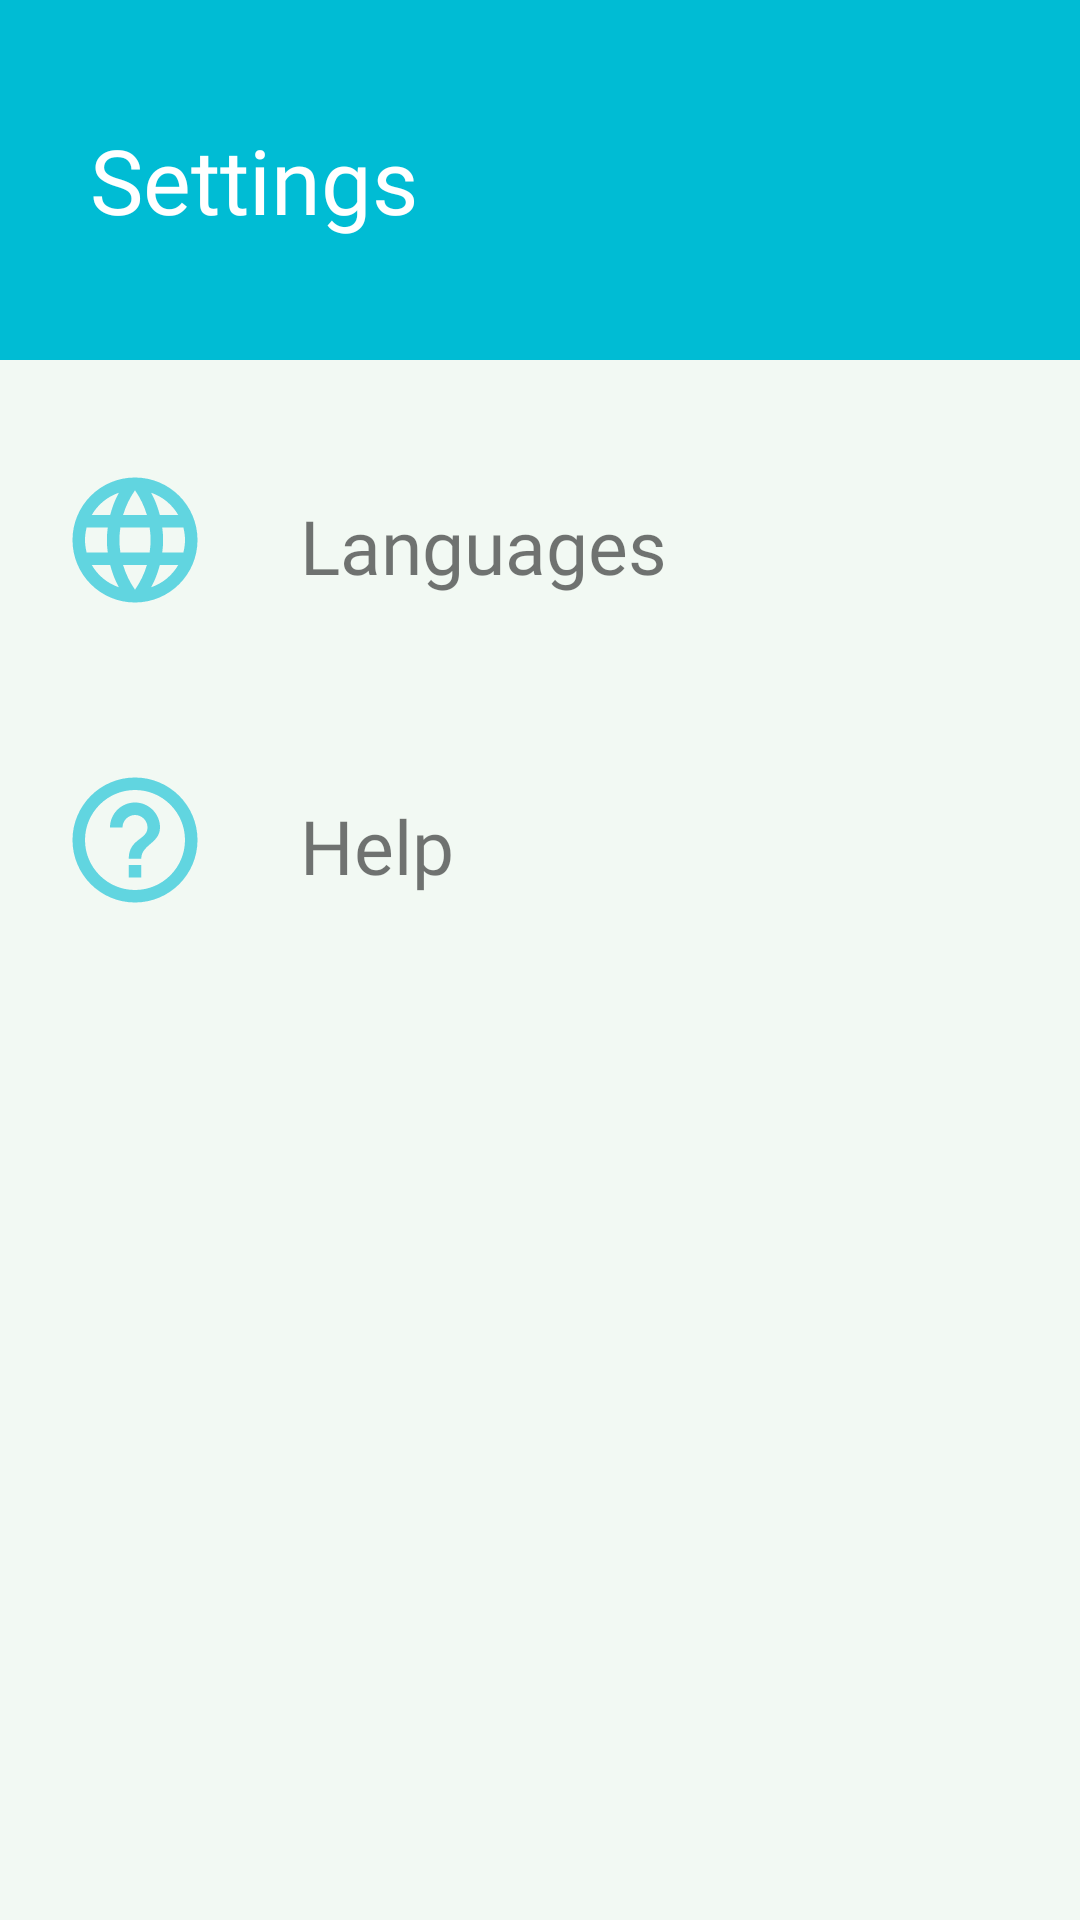

Reconstruct the res/layout file that produces this screen, plus the resources it refers to.
<!-- AndroidManifest.xml: application theme Theme.FastNews -->
<!-- res/layout/fragment_settings.xml -->
<?xml version="1.0" encoding="utf-8"?>
<FrameLayout xmlns:android="http://schemas.android.com/apk/res/android"
    xmlns:tools="http://schemas.android.com/tools"
    android:layout_width="match_parent"
    android:layout_height="match_parent"
    tools:context=".settings"
    android:background="@color/mintCream">
    <RelativeLayout
        android:layout_width="match_parent"
        android:layout_height="match_parent">

    
        <TextView
            android:id="@+id/titleSettings"
            android:layout_width="match_parent"
            android:layout_height="120dp"
            android:background="@color/teal200"
            android:fontFamily="@font/amethysta"
            android:gravity="center|left"
            android:paddingLeft="30dp"
            android:text="@string/settings_fragment"
            android:textColor="@color/white"
            android:textSize="30sp" />
        
        <RelativeLayout
            android:layout_below="@+id/titleSettings"
            android:id="@+id/titleLanguages"
            android:layout_width="match_parent"
            android:layout_height="80dp"
            android:layout_marginTop="20dp"
            android:clickable="true">
            <ImageView
                android:id="@+id/iconLanguages"
                android:layout_width="wrap_content"
                android:layout_height="wrap_content"
                android:layout_marginTop="15dp"
                android:layout_marginLeft="20dp"
                android:src="@drawable/language_icon_light"/>

            <TextView
                android:layout_marginTop="25dp"
                android:layout_toRightOf="@id/iconLanguages"
                android:layout_width="match_parent"
                android:layout_height="match_parent"
                android:layout_marginLeft="30dp"
                android:text="Languages"
                android:textSize="25sp"
                android:fontFamily="@font/amethysta"/>

        </RelativeLayout>
        
        <RelativeLayout
            android:id="@+id/titleHelp"
            android:layout_width="match_parent"
            android:layout_height="80dp"
            android:layout_below="@id/titleLanguages"
            android:layout_marginTop="20dp"
            android:clickable="true">
            <ImageView
                android:id="@+id/iconHelp"
                android:layout_width="wrap_content"
                android:layout_height="wrap_content"
                android:layout_marginTop="15dp"
                android:layout_marginLeft="20dp"
                android:src="@drawable/help_icon_light" />
            <TextView
                android:layout_width="match_parent"
                android:layout_height="match_parent"
                android:layout_toRightOf="@+id/iconHelp"
                android:layout_marginTop="25dp"
                android:layout_marginLeft="30dp"
                android:text="Help"
                android:textSize="25sp"
                android:fontFamily="@font/amethysta"/>

        </RelativeLayout>


    </RelativeLayout>


</FrameLayout>
<!-- resources referenced by this layout -->
<resources>
  <color name="mintCream">#f2f9f3</color>
  <color name="teal200">#00bcd4</color>
  <color name="white">#ffffff</color>
  <!-- drawable help_icon_light (drawable-anydpi) -->
  <vector xmlns:android="http://schemas.android.com/apk/res/android"
      android:width="50dp"
      android:height="50dp"
      android:viewportWidth="24"
      android:viewportHeight="24"
      android:tint="@color/teal200"
      android:alpha="0.6">
    <path
        android:fillColor="@android:color/white"
        android:pathData="M11,18h2v-2h-2v2zM12,2C6.48,2 2,6.48 2,12s4.48,10 10,10 10,-4.48 10,-10S17.52,2 12,2zM12,20c-4.41,0 -8,-3.59 -8,-8s3.59,-8 8,-8 8,3.59 8,8 -3.59,8 -8,8zM12,6c-2.21,0 -4,1.79 -4,4h2c0,-1.1 0.9,-2 2,-2s2,0.9 2,2c0,2 -3,1.75 -3,5h2c0,-2.25 3,-2.5 3,-5 0,-2.21 -1.79,-4 -4,-4z"/>
  </vector>
  <!-- drawable language_icon_light (drawable-anydpi) -->
  <vector xmlns:android="http://schemas.android.com/apk/res/android"
      android:width="50dp"
      android:height="50dp"
      android:viewportWidth="24"
      android:viewportHeight="24"
      android:tint="@color/teal200"
      android:alpha="0.6">
    <path
        android:fillColor="@android:color/black"
        android:pathData="M11.99,2C6.47,2 2,6.48 2,12s4.47,10 9.99,10C17.52,22 22,17.52 22,12S17.52,2 11.99,2zM18.92,8h-2.95c-0.32,-1.25 -0.78,-2.45 -1.38,-3.56 1.84,0.63 3.37,1.91 4.33,3.56zM12,4.04c0.83,1.2 1.48,2.53 1.91,3.96h-3.82c0.43,-1.43 1.08,-2.76 1.91,-3.96zM4.26,14C4.1,13.36 4,12.69 4,12s0.1,-1.36 0.26,-2h3.38c-0.08,0.66 -0.14,1.32 -0.14,2 0,0.68 0.06,1.34 0.14,2L4.26,14zM5.08,16h2.95c0.32,1.25 0.78,2.45 1.38,3.56 -1.84,-0.63 -3.37,-1.9 -4.33,-3.56zM8.03,8L5.08,8c0.96,-1.66 2.49,-2.93 4.33,-3.56C8.81,5.55 8.35,6.75 8.03,8zM12,19.96c-0.83,-1.2 -1.48,-2.53 -1.91,-3.96h3.82c-0.43,1.43 -1.08,2.76 -1.91,3.96zM14.34,14L9.66,14c-0.09,-0.66 -0.16,-1.32 -0.16,-2 0,-0.68 0.07,-1.35 0.16,-2h4.68c0.09,0.65 0.16,1.32 0.16,2 0,0.68 -0.07,1.34 -0.16,2zM14.59,19.56c0.6,-1.11 1.06,-2.31 1.38,-3.56h2.95c-0.96,1.65 -2.49,2.93 -4.33,3.56zM16.36,14c0.08,-0.66 0.14,-1.32 0.14,-2 0,-0.68 -0.06,-1.34 -0.14,-2h3.38c0.16,0.64 0.26,1.31 0.26,2s-0.1,1.36 -0.26,2h-3.38z"/>
  </vector>
  <string name="settings_fragment">Settings</string>
  <style name="Theme.FastNews" parent="Theme.AppCompat.Light.NoActionBar">
          
          <item name="colorPrimary">@color/mintCream</item>
          <item name="colorPrimaryDark">@color/mintDark</item>
          <item name="colorAccent">@color/cadetDark</item>
          
      </style>
  <color name="mintDark">#bfc6c0</color>
  <color name="cadetDark">#24424e</color>
</resources>
